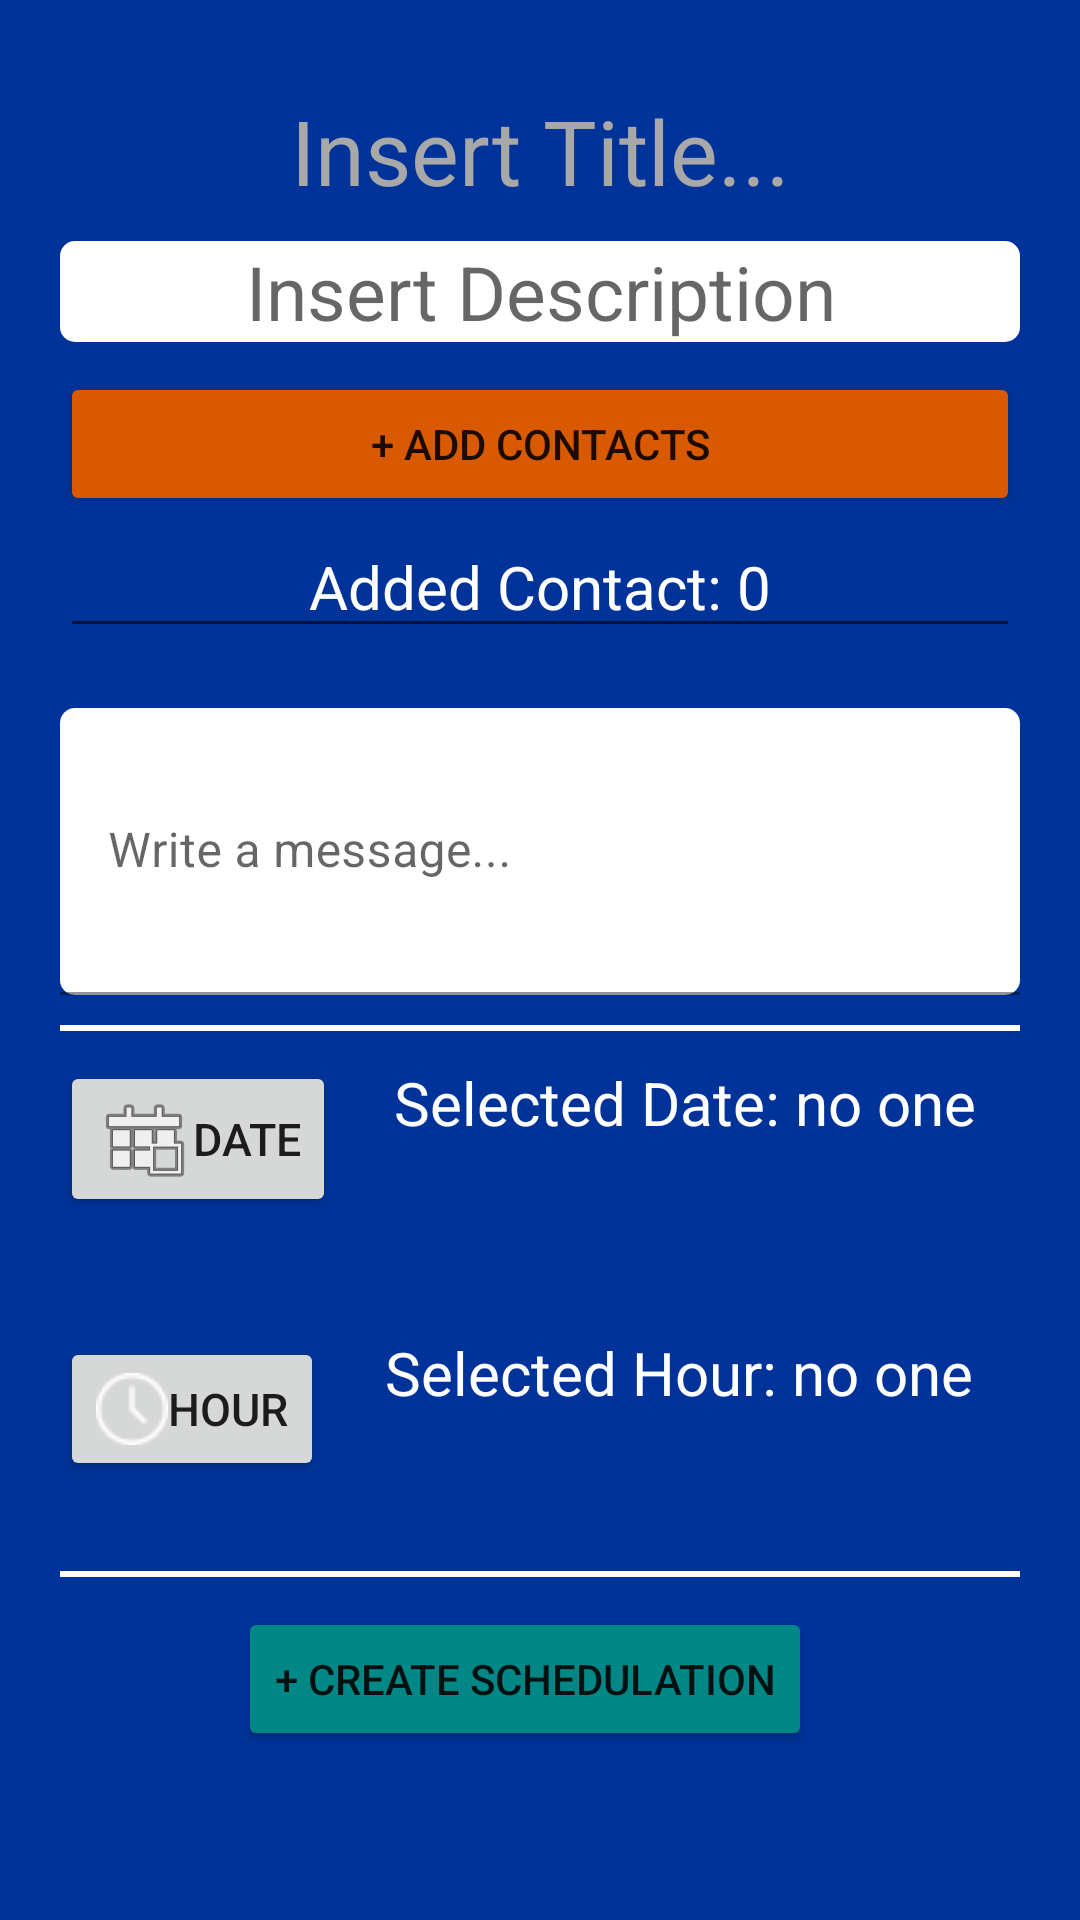

Reconstruct the res/layout file that produces this screen, plus the resources it refers to.
<!-- AndroidManifest.xml: application theme Theme.WAScheduler -->
<!-- res/layout/activity_new_schedule.xml -->
<?xml version="1.0" encoding="utf-8"?>
<androidx.constraintlayout.widget.ConstraintLayout xmlns:android="http://schemas.android.com/apk/res/android"
    xmlns:app="http://schemas.android.com/apk/res-auto"
    xmlns:tools="http://schemas.android.com/tools"
    android:layout_width="match_parent"
    android:layout_height="match_parent"
    android:background="@color/blue"
    android:paddingLeft="20dp"
    android:paddingTop="30dp"
    android:paddingRight="20dp"
    tools:context=".activity.NewScheduleActivity">

    <LinearLayout
        android:layout_width="match_parent"
        android:layout_height="match_parent"
        android:orientation="vertical">

        <EditText
            android:id="@+id/editTextTitleSchedule"
            android:layout_width="match_parent"
            android:layout_height="wrap_content"
            android:layout_marginBottom="10dp"
            android:background="@drawable/bg_border_title_new_schedule"
            android:hint="@string/insert_title"
            android:inputType="text"
            android:textAlignment="center"
            android:textColor="@color/white"
            android:textColorHint="@color/hint_color"
            android:textSize="30dp" />

        <EditText
            android:id="@+id/editTextDescription"
            android:layout_width="match_parent"
            android:layout_height="wrap_content"
            android:layout_marginBottom="10dp"
            android:background="@drawable/bg_border_edit_text_new_schedule"
            android:hint="@string/insert_description"
            android:inputType="text"
            android:textAlignment="center"
            android:textSize="25dp" />

        <Button
            android:id="@+id/buttonAddContacts"
            android:layout_width="match_parent"
            android:layout_height="wrap_content"
            android:text="@string/add_contacts_button"
            android:onClick="popSelectContactsFragment"
            android:backgroundTint="@color/orange1"
            />

        <TextView
            android:id="@+id/textViewShowNumberAddedContacts"
            android:layout_width="match_parent"
            android:layout_height="wrap_content"
            android:text="@string/added_contacts"
            android:textAlignment="center"
            style="@android:style/Widget.EditText"
            android:textColor="@color/white"
            android:textSize="20dp"
            android:layout_marginBottom="20dp"/>

        <com.google.android.material.textfield.TextInputLayout
            android:layout_width="match_parent"
            android:layout_height="wrap_content">

            <com.google.android.material.textfield.TextInputEditText
                android:id="@+id/editTextMessage"
                android:layout_width="match_parent"
                android:layout_height="match_parent"
                android:layout_marginBottom="10dp"
                android:background="@drawable/bg_border_edit_text_new_schedule"
                android:hint="@string/write_a_message"
                android:paddingBottom="50dp"
                android:textColorHint="@color/black" />
        </com.google.android.material.textfield.TextInputLayout>

        <View
            android:id="@+id/divider"
            android:layout_width="match_parent"
            android:layout_height="2dp"
            android:background="@color/white" />

        <LinearLayout
            android:layout_width="match_parent"
            android:layout_height="wrap_content"
            android:layout_marginBottom="20dp"
            android:orientation="horizontal">

            <Button
                android:id="@+id/buttonSelectDate"
                android:layout_width="wrap_content"
                android:layout_height="wrap_content"
                android:layout_marginTop="10dp"
                android:layout_marginRight="5dp"
                android:layout_marginBottom="10dp"
                android:onClick="popCalendarView"
                android:drawableLeft="@android:drawable/ic_menu_today"
                android:text="@string/add_date_button"
                android:textSize="15dp"/>

            <TextView
                android:id="@+id/textViewShowDateSelected"
                android:layout_width="match_parent"
                android:layout_height="wrap_content"
                android:text="@string/no_date_selected"
                android:textAlignment="center"
                android:textColor="@color/white"
                android:textSize="20dp" />

        </LinearLayout>

        <LinearLayout
            android:layout_width="match_parent"
            android:layout_height="wrap_content"
            android:layout_marginBottom="20dp"
            android:orientation="horizontal">

            <Button
                android:id="@+id/buttonSelectHour"
                android:layout_width="wrap_content"
                android:layout_height="wrap_content"
                android:layout_marginTop="10dp"
                android:layout_marginRight="5dp"
                android:layout_marginBottom="10dp"
                android:onClick="popTimePicker"
                android:drawableLeft="@drawable/clock"
                android:textSize="15dp"
                android:text="@string/add_hour_button" />

            <TextView
                android:id="@+id/textViewShowTimeSelected"
                android:layout_width="match_parent"
                android:layout_height="wrap_content"
                android:text="@string/no_time_selected"
                android:textAlignment="center"
                android:textColor="@color/white"
                android:textSize="20dp" />

        </LinearLayout>

        <View
            android:id="@+id/divider2"
            android:layout_width="match_parent"
            android:layout_height="2dp"
            android:background="@color/white" />

        <Button
            android:id="@+id/buttonCompleteSchedulation"
            android:layout_width="wrap_content"
            android:layout_height="wrap_content"
            android:layout_gravity="center"
            android:layout_marginTop="10dp"
            android:layout_marginRight="5dp"
            android:layout_marginBottom="10dp"
            android:onClick="popCompletedMessage"
            android:backgroundTint="@color/teal_700"
            android:text="@string/create_schedulation_button" />



    </LinearLayout>

</androidx.constraintlayout.widget.ConstraintLayout>
<!-- resources referenced by this layout -->
<resources>
  <color name="black">#FF000000</color>
  <color name="blue">#003399</color>
  <color name="hint_color">#a8a8a8</color>
  <color name="orange1">#d95900</color>
  <color name="teal_700">#FF018786</color>
  <color name="white">#FFFFFFFF</color>
  <!-- drawable bg_border_edit_text_new_schedule (drawable) -->
  <?xml version="1.0" encoding="utf-8"?>
  <shape xmlns:android="http://schemas.android.com/apk/res/android"
      android:shape="rectangle"
      android:tint="@color/white">
      <corners android:radius="5dp"></corners>
  
  </shape>
  <!-- drawable bg_border_title_new_schedule (drawable) -->
  <?xml version="1.0" encoding="utf-8"?>
  <shape xmlns:android="http://schemas.android.com/apk/res/android"
      android:shape="rectangle">
      <corners android:radius="5dp"></corners>
  
  </shape>
  <!-- drawable clock: png bitmap (drawable, 978 bytes) -->
  <string name="add_contacts_button">+ Add Contacts</string>
  <string name="add_date_button">Date</string>
  <string name="add_hour_button">Hour</string>
  <string name="added_contacts">Added Contact: 0</string>
  <string name="create_schedulation_button">+ Create Schedulation</string>
  <string name="insert_description">Insert Description</string>
  <string name="insert_title">Insert Title...</string>
  <string name="no_date_selected">Selected Date: no one</string>
  <string name="no_time_selected">Selected Hour: no one</string>
  <string name="write_a_message">Write a message...</string>
  <style name="Theme.WAScheduler" parent="Theme.MaterialComponents.DayNight.DarkActionBar">
          
          <item name="colorPrimary">@color/purple_500</item>
          <item name="colorPrimaryVariant">@color/purple_700</item>
          <item name="colorOnPrimary">@color/white</item>
          
          <item name="colorSecondary">@color/teal_200</item>
          <item name="colorSecondaryVariant">@color/teal_700</item>
          <item name="colorOnSecondary">@color/white</item>
          
          <item name="android:statusBarColor" tools:targetApi="l">?attr/colorPrimaryVariant</item>
          
      </style>
  <color name="purple_500">#FF6200EE</color>
  <color name="purple_700">#FF3700B3</color>
  <color name="teal_200">#FF03DAC5</color>
</resources>
